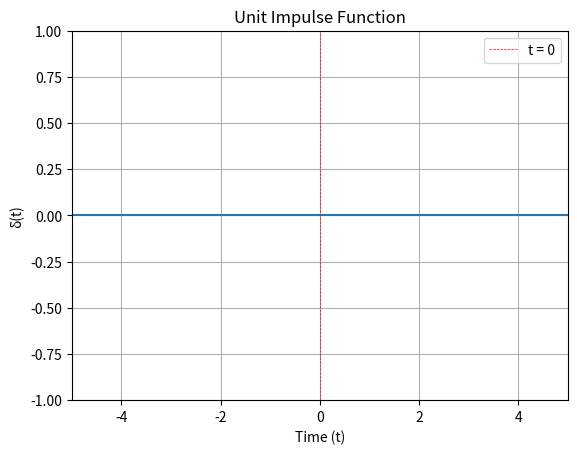

Here is the Python script that generated this plot:
import matplotlib.pyplot as plt
import numpy as np

def delta_function(t):
  """
  Implements the Dirac delta function δ(t).

  Args:
    t: A scalar or array of real numbers representing time values.

  Returns:
    A scalar or array with the same shape as t, containing a spike at t = 0 and 0 elsewhere.
  """
  return np.where(np.isclose(t, 0), np.inf, 0)

# Define time range and resolution
t_min, t_max = -5, 5
dt = 0.01
t = np.arange(t_min, t_max + dt, dt)

# Calculate delta function values
delta_values = delta_function(t)

# Plot the delta function
plt.plot(t, delta_values)
plt.xlabel("Time (t)")
plt.ylabel("δ(t)")
plt.title("Unit Impulse Function")
plt.xlim(t_min, t_max)
plt.ylim(-1, 1)  # Adjust y-axis limits to show the spike clearly
plt.grid(True)
plt.axvline(0, color="red", linestyle="--", linewidth=0.5, label="t = 0")
plt.legend()
plt.show()
